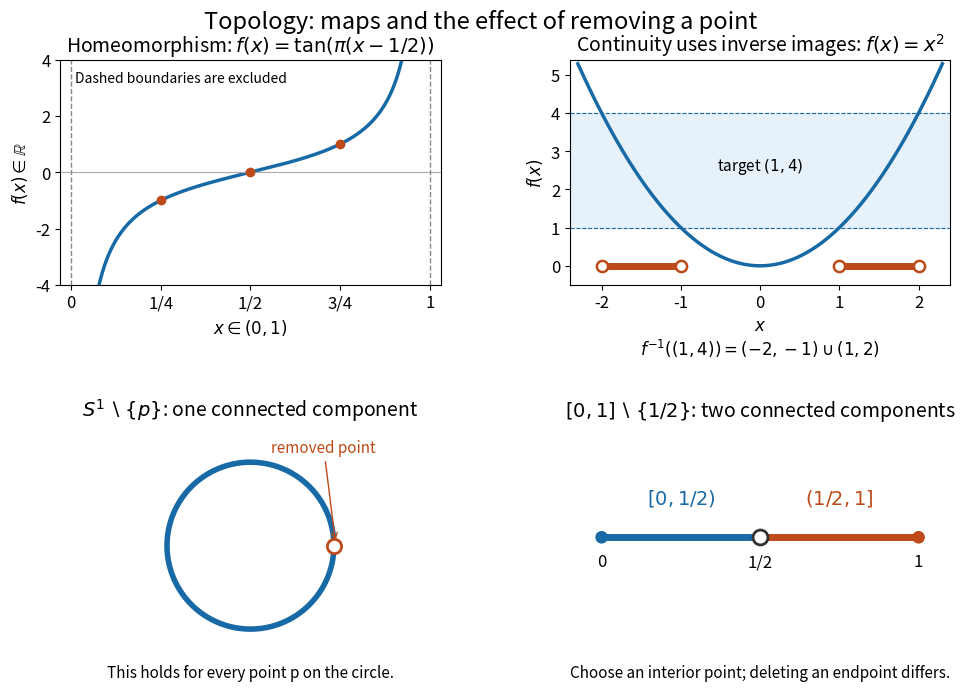

This figure's Python source: (Note: this script raises an exception after producing the figure.)
"""Original topology examples; run from _media to write the PNG to cwd.

Tested with Python 3.14, NumPy 2.3.5, and Matplotlib 3.10.7.
"""

from pathlib import Path

import matplotlib

matplotlib.use("Agg")
import matplotlib.pyplot as plt
import numpy as np


def main():
    plt.rcParams.update({"font.size": 12, "axes.titlesize": 14})
    blue, orange = "#186aa6", "#bd4a18"
    fig, axes = plt.subplots(2, 2, figsize=(10, 7.2), facecolor="white")
    fig.subplots_adjust(left=0.08, right=0.97, top=0.91, bottom=0.09,
                        hspace=0.62, wspace=0.34)
    fig.suptitle("Topology: maps and the effect of removing a point", fontsize=17)

    ax = axes[0, 0]
    x = np.linspace(0.02, 0.98, 1000)
    ax.plot(x, np.tan(np.pi * (x - 0.5)), color=blue, lw=2.5)
    ax.scatter([0.25, 0.5, 0.75], [-1, 0, 1], color=orange, zorder=4)
    ax.axhline(0, color="#aaaaaa", lw=0.8)
    ax.axvline(0, color="#888888", ls="--", lw=1)
    ax.axvline(1, color="#888888", ls="--", lw=1)
    ax.set(xlim=(-0.03, 1.03), ylim=(-4, 4), xlabel=r"$x\in(0,1)$",
           ylabel=r"$f(x)\in\mathbb{R}$",
           title=r"Homeomorphism: $f(x)=\tan(\pi(x-1/2))$")
    ax.set_xticks([0, 0.25, 0.5, 0.75, 1], ["0", "1/4", "1/2", "3/4", "1"])
    ax.text(0.04, 0.95, "Dashed boundaries are excluded", transform=ax.transAxes,
            va="top", fontsize=10)

    ax = axes[0, 1]
    x = np.linspace(-2.3, 2.3, 700)
    ax.axhspan(1, 4, color="#e7f1fa", zorder=0)
    ax.plot(x, x**2, color=blue, lw=2.5)
    for a, b in [(-2, -1), (1, 2)]:
        ax.plot([a, b], [0, 0], color=orange, lw=5, solid_capstyle="butt")
    ax.scatter([-2, -1, 1, 2], [0]*4, facecolors="white", edgecolors=orange,
               s=65, lw=1.8, zorder=5)
    ax.axhline(1, color=blue, lw=0.8, ls="--")
    ax.axhline(4, color=blue, lw=0.8, ls="--")
    ax.text(0, 2.5, r"target $(1,4)$", ha="center", fontsize=11)
    ax.set(xlim=(-2.4, 2.4), ylim=(-0.5, 5.4), xlabel=r"$x$", ylabel=r"$f(x)$",
           title=r"Continuity uses inverse images: $f(x)=x^2$")
    ax.set_xticks([-2, -1, 0, 1, 2])
    ax.text(0.5, -0.31, r"$f^{-1}((1,4))=(-2,-1)\cup(1,2)$",
            transform=ax.transAxes, ha="center", fontsize=12)

    ax = axes[1, 0]
    theta = np.linspace(0, 2*np.pi, 900)
    ax.plot(np.cos(theta), np.sin(theta), color=blue, lw=4)
    ax.scatter([1], [0], s=105, facecolors="white", edgecolors=orange,
               lw=2, zorder=5)
    ax.annotate("removed point", xy=(1.02, 0.03), xytext=(0.25, 1.12),
                arrowprops={"arrowstyle": "->", "color": orange}, color=orange,
                fontsize=11)
    ax.set_aspect("equal")
    ax.set(xlim=(-1.45, 1.45), ylim=(-1.25, 1.45),
           title=r"$S^1\setminus\{p\}$: one connected component")
    ax.axis("off")
    ax.text(0.5, -0.12, "This holds for every point p on the circle.",
            transform=ax.transAxes, ha="center", fontsize=11)

    ax = axes[1, 1]
    ax.plot([0, 0.5], [0, 0], color=blue, lw=5, solid_capstyle="butt")
    ax.plot([0.5, 1], [0, 0], color=orange, lw=5, solid_capstyle="butt")
    ax.scatter([0, 1], [0, 0], s=65, c=[blue, orange], zorder=4)
    ax.scatter([0.5], [0], s=115, facecolors="white", edgecolors="#333333",
               lw=2, zorder=5)
    for xpos, label in [(0, "0"), (0.5, "1/2"), (1, "1")]:
        ax.text(xpos, -0.22, label, ha="center")
    ax.text(0.25, 0.25, r"$[0,1/2)$", ha="center", color=blue, fontsize=14)
    ax.text(0.75, 0.25, r"$(1/2,1]$", ha="center", color=orange, fontsize=14)
    ax.set(xlim=(-0.1, 1.1), ylim=(-0.85, 0.85),
           title=r"$[0,1]\setminus\{1/2\}$: two connected components")
    ax.axis("off")
    ax.text(0.5, -0.12, "Choose an interior point; deleting an endpoint differs.",
            transform=ax.transAxes, ha="center", fontsize=11)

    fig.savefig(Path(__file__).stem + ".png", dpi=120, facecolor="white",
                transparent=False)
    plt.close(fig)


if __name__ == "__main__":
    main()
